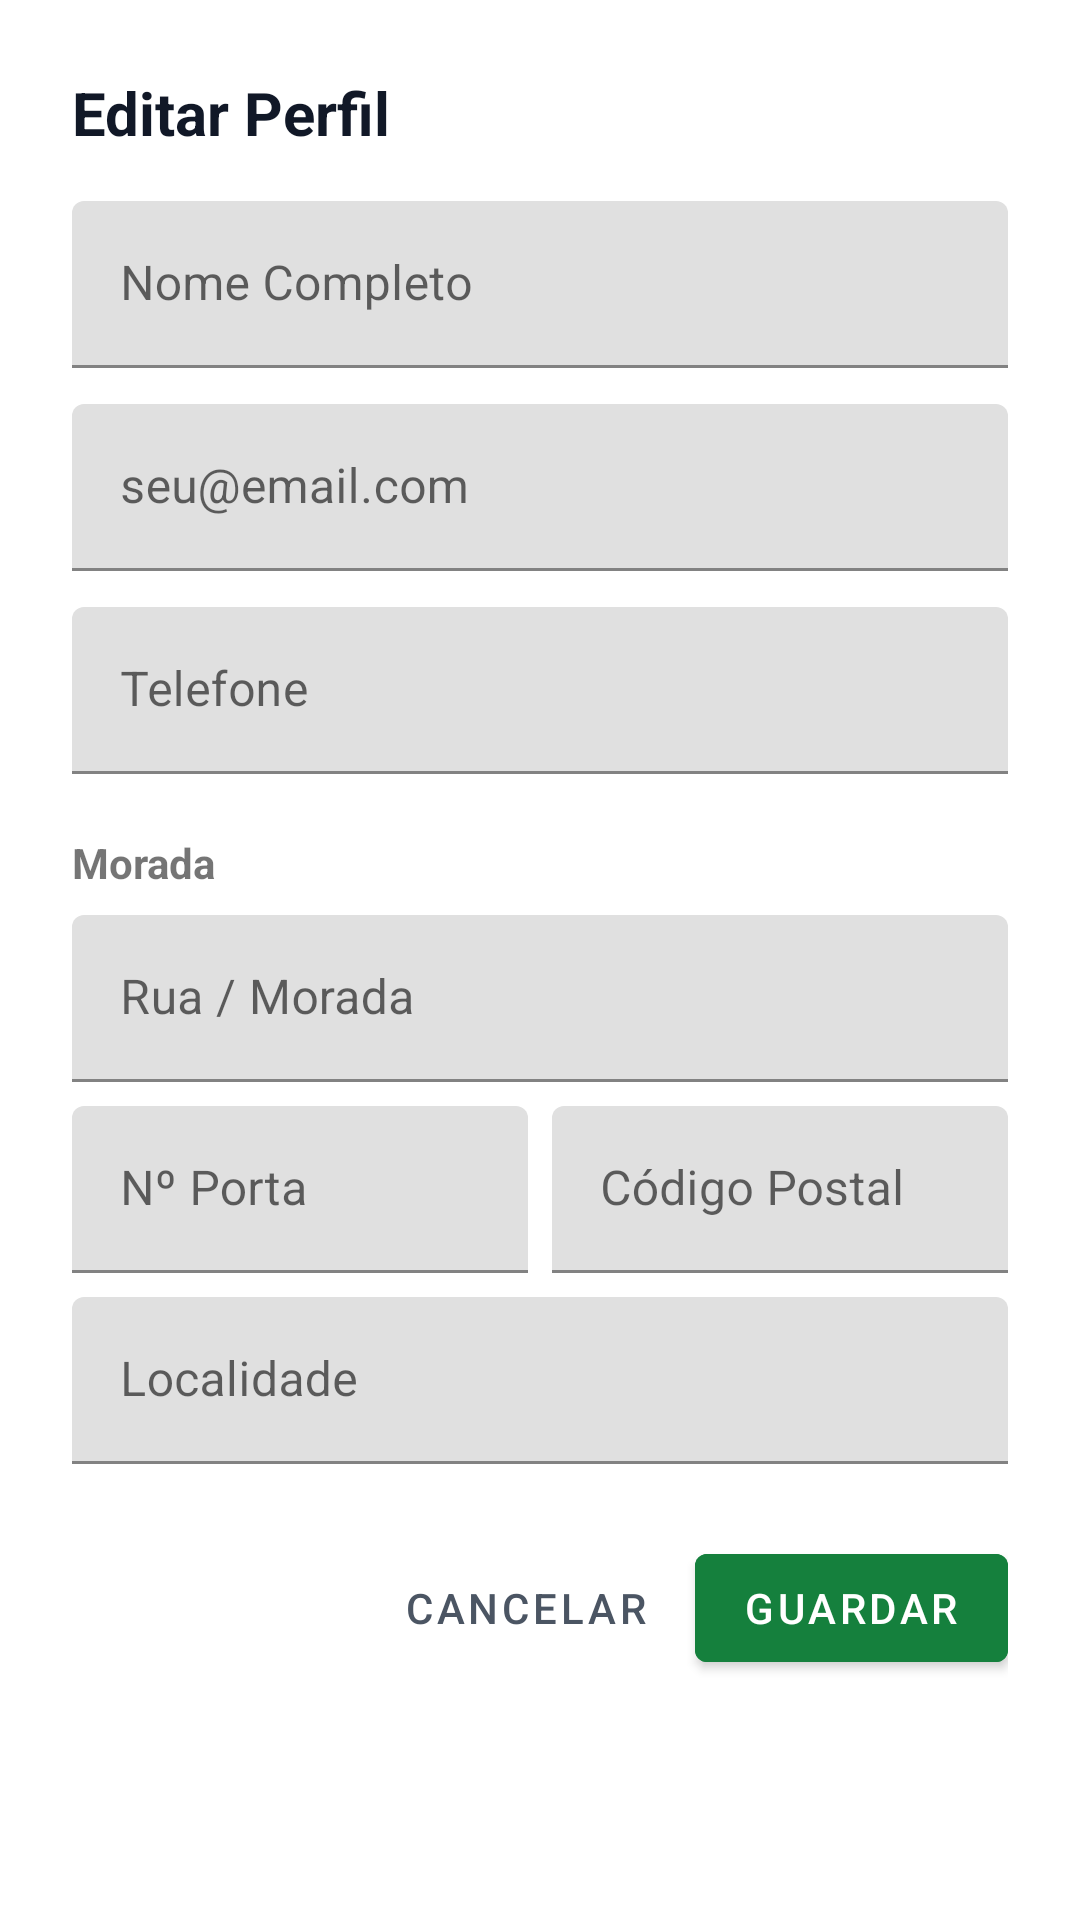

This screen was rendered from an Android layout file. Write that file and the resources it references.
<!-- AndroidManifest.xml: application theme Theme.VetGestLink -->
<!-- res/layout/dialog_edit_profile.xml -->
<?xml version="1.0" encoding="utf-8"?>
<ScrollView xmlns:android="http://schemas.android.com/apk/res/android"
    android:layout_width="match_parent"
    android:layout_height="wrap_content">

    <LinearLayout
        android:layout_width="match_parent"
        android:layout_height="wrap_content"
        android:orientation="vertical"
        android:padding="24dp">

        <TextView
            android:layout_width="wrap_content"
            android:layout_height="wrap_content"
            android:layout_marginBottom="16dp"
            android:text="@string/title_editar_perfil"
            android:textSize="20sp"
            android:textStyle="bold"
            android:textColor="@color/text_primary"/>

        <com.google.android.material.textfield.TextInputLayout
            android:layout_width="match_parent"
            android:layout_height="wrap_content"
            android:layout_marginBottom="12dp"
            android:hint="@string/hint_nome_completo">
            <com.google.android.material.textfield.TextInputEditText
                android:id="@+id/etNomeCompleto"
                android:layout_width="match_parent"
                android:layout_height="wrap_content"
                android:inputType="textPersonName" />
        </com.google.android.material.textfield.TextInputLayout>

        <com.google.android.material.textfield.TextInputLayout
            android:layout_width="match_parent"
            android:layout_height="wrap_content"
            android:layout_marginBottom="12dp"
            android:hint="@string/hint_email">
            <com.google.android.material.textfield.TextInputEditText
                android:id="@+id/etEmail"
                android:layout_width="match_parent"
                android:layout_height="wrap_content"
                android:inputType="textEmailAddress" />
        </com.google.android.material.textfield.TextInputLayout>

        <com.google.android.material.textfield.TextInputLayout
            android:layout_width="match_parent"
            android:layout_height="wrap_content"
            android:layout_marginBottom="12dp"
            android:hint="Telefone">
            <com.google.android.material.textfield.TextInputEditText
                android:id="@+id/etTelefone"
                android:layout_width="match_parent"
                android:layout_height="wrap_content"
                android:inputType="phone" />
        </com.google.android.material.textfield.TextInputLayout>

        <TextView
            android:layout_width="wrap_content"
            android:layout_height="wrap_content"
            android:text="Morada"
            android:textStyle="bold"
            android:layout_marginTop="8dp"
            android:layout_marginBottom="8dp"/>

        <com.google.android.material.textfield.TextInputLayout
            android:layout_width="match_parent"
            android:layout_height="wrap_content"
            android:layout_marginBottom="8dp"
            android:hint="@string/hint_rua">
            <com.google.android.material.textfield.TextInputEditText
                android:id="@+id/etRua"
                android:layout_width="match_parent"
                android:layout_height="wrap_content" />
        </com.google.android.material.textfield.TextInputLayout>

        <LinearLayout
            android:layout_width="match_parent"
            android:layout_height="wrap_content"
            android:orientation="horizontal">
            <com.google.android.material.textfield.TextInputLayout
                android:layout_width="0dp"
                android:layout_height="wrap_content"
                android:layout_weight="1"
                android:layout_marginEnd="8dp"
                android:hint="@string/hint_porta">
                <com.google.android.material.textfield.TextInputEditText
                    android:id="@+id/etNPorta"
                    android:layout_width="match_parent"
                    android:layout_height="wrap_content" />
            </com.google.android.material.textfield.TextInputLayout>
            <com.google.android.material.textfield.TextInputLayout
                android:layout_width="0dp"
                android:layout_height="wrap_content"
                android:layout_weight="1"
                android:hint="@string/hint_cod_postal">
                <com.google.android.material.textfield.TextInputEditText
                    android:id="@+id/etCdPostal"
                    android:layout_width="match_parent"
                    android:layout_height="wrap_content" />
            </com.google.android.material.textfield.TextInputLayout>
        </LinearLayout>

        <com.google.android.material.textfield.TextInputLayout
            android:layout_width="match_parent"
            android:layout_height="wrap_content"
            android:layout_marginTop="8dp"
            android:layout_marginBottom="24dp"
            android:hint="@string/hint_localidade">
            <com.google.android.material.textfield.TextInputEditText
                android:id="@+id/etLocalidade"
                android:layout_width="match_parent"
                android:layout_height="wrap_content" />
        </com.google.android.material.textfield.TextInputLayout>

        <LinearLayout
            android:layout_width="match_parent"
            android:layout_height="wrap_content"
            android:orientation="horizontal"
            android:gravity="end">
            <com.google.android.material.button.MaterialButton
                android:id="@+id/btnCancelar"
                style="@style/Widget.MaterialComponents.Button.TextButton"
                android:layout_width="wrap_content"
                android:layout_height="wrap_content"
                android:text="@string/btn_cancelar"
                android:textColor="@color/text_secondary"/>
            <com.google.android.material.button.MaterialButton
                android:id="@+id/btnGuardar"
                android:layout_width="wrap_content"
                android:layout_height="wrap_content"
                android:layout_marginStart="8dp"
                android:text="@string/btn_guardar"
                android:backgroundTint="@color/primary_green"/>
        </LinearLayout>
    </LinearLayout>
</ScrollView>
<!-- resources referenced by this layout -->
<resources>
  <color name="primary_green">#15803d</color>
  <color name="text_primary">#111827</color>
  <color name="text_secondary">#4b5563</color>
  <string name="btn_cancelar">Cancelar</string>
  <string name="btn_guardar">Guardar</string>
  <string name="hint_cod_postal">Código Postal</string>
  <string name="hint_email">seu@email.com</string>
  <string name="hint_localidade">Localidade</string>
  <string name="hint_nome_completo">Nome Completo</string>
  <string name="hint_porta">Nº Porta</string>
  <string name="hint_rua">Rua / Morada</string>
  <string name="title_editar_perfil">Editar Perfil</string>
  <style name="Theme.VetGestLink" parent="Theme.MaterialComponents.DayNight.NoActionBar">
          
          <item name="colorPrimary">@color/primary_green</item>
          <item name="colorOnPrimary">#FFFFFF</item>
          <item name="colorSecondary">@color/primary_green</item>
          <item name="colorOnSecondary">#FFFFFF</item>
  
          
          <item name="android:statusBarColor">@color/primary_green</item>
  
          
      </style>
</resources>
